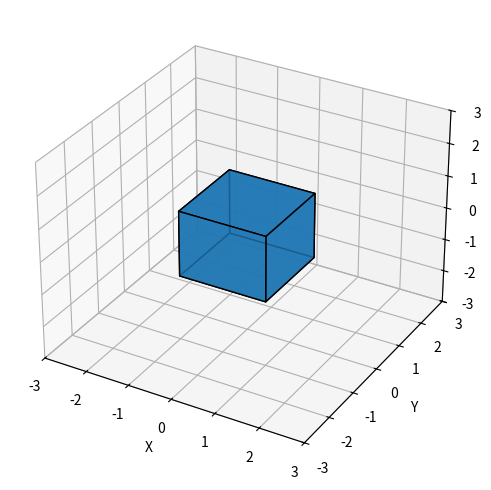

Source code (Python):
import matplotlib.pyplot as plt
from mpl_toolkits.mplot3d.art3d import Poly3DCollection
import numpy as np

# Bir figür oluşturalım ve 3D eksenleri ekleyelim
fig = plt.figure(figsize=(8, 6))
ax = fig.add_subplot(111, projection='3d')

# 3D koordinatlarını tanımlayalım
verts = [
    [1, 1, 1],
    [-1, 1, 1],
    [-1, -1, 1],
    [1, -1, 1],
    [1, 1, -1],
    [-1, 1, -1],
    [-1, -1, -1],
    [1, -1, -1]
]

# Köşe dizisini bir Poly3DCollection nesnesi ile oluşturalım
faces = [
    [verts[0], verts[1], verts[2], verts[3]],
    [verts[4], verts[5], verts[6], verts[7]],
    [verts[0], verts[1], verts[5], verts[4]],
    [verts[2], verts[3], verts[7], verts[6]],
    [verts[1], verts[2], verts[6], verts[5]],
    [verts[4], verts[7], verts[3], verts[0]]
]

# Poly3DCollection nesnesini oluşturalım
poly3d = Poly3DCollection(faces, alpha=0.8, linewidths=1, edgecolors='k')

# Yüzeyleri ekle ve grafiği göster
ax.add_collection3d(poly3d)

# Eksen etiketlerini ayarlayalım
ax.set_xlabel('X')
ax.set_ylabel('Y')
ax.set_zlabel('Z')

# Eksen sınırlarını ayarlayalım
ax.set_xlim([-3, 3])
ax.set_ylim([-3, 3])
ax.set_zlim([-3, 3])

# Arka plan rengini ayarlayalım
ax.set_facecolor('white')

# Fare tekeri ile zoom kontrolü ekleme
def on_scroll(event):
    axtemp = event.inaxes
    x_min, x_max = axtemp.get_xlim()
    y_min, y_max = axtemp.get_ylim()
    z_min, z_max = axtemp.get_zlim()

    scale = 1.1
    if event.button == 'up':
        # zoom in
        axtemp.set_xlim(x_min * scale, x_max * scale)
        axtemp.set_ylim(y_min * scale, y_max * scale)
        axtemp.set_zlim(z_min * scale, z_max * scale)
    elif event.button == 'down':
        # zoom out
        axtemp.set_xlim(x_min / scale, x_max / scale)
        axtemp.set_ylim(y_min / scale, y_max / scale)
        axtemp.set_zlim(z_min / scale, z_max / scale)
    plt.draw()

fig.canvas.mpl_connect('scroll_event', on_scroll)

# Görüntüyü gösterelim
plt.show()
